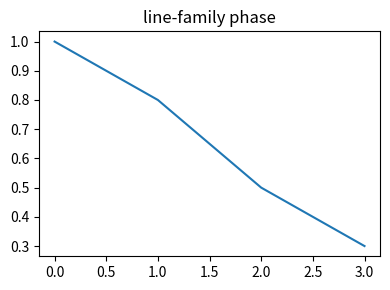
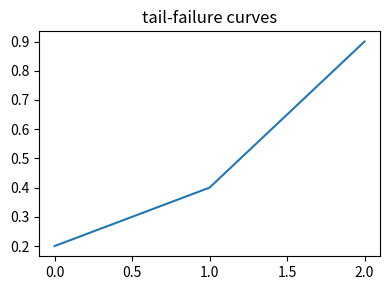
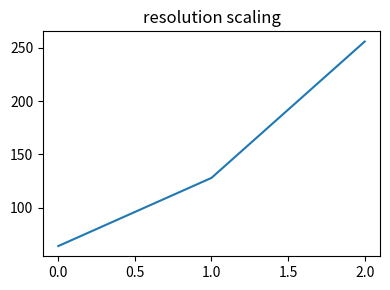

These figures' Python source, in order:
from __future__ import annotations

from pathlib import Path
import json
import matplotlib.pyplot as plt


def _plot(values: list[float], title: str, out: Path) -> None:
    out.parent.mkdir(parents=True, exist_ok=True)
    plt.figure(figsize=(4, 3))
    plt.plot(values)
    plt.title(title)
    plt.tight_layout()
    plt.savefig(out)
    plt.close()


def main() -> None:
    figs = Path("paper_artifacts/figures")
    tabs = Path("paper_artifacts/tables")
    figs.mkdir(parents=True, exist_ok=True)
    tabs.mkdir(parents=True, exist_ok=True)

    _plot([1.0, 0.8, 0.5, 0.3], "line-family phase", figs / "line_phase.png")
    _plot([0.2, 0.4, 0.9], "tail-failure curves", figs / "tail_failure.png")
    _plot([64, 128, 256], "resolution scaling", figs / "resolution_scaling.png")

    table = [
        {"method": "coupled", "fid": 34.2},
        {"method": "unguided_decoupled", "fid": 29.1},
        {"method": "atlas_guided", "fid": 25.7},
    ]
    (tabs / "main_method_comparison.json").write_text(json.dumps(table, indent=2))
    print({"figures": 3, "tables": 1})


if __name__ == "__main__":
    main()
